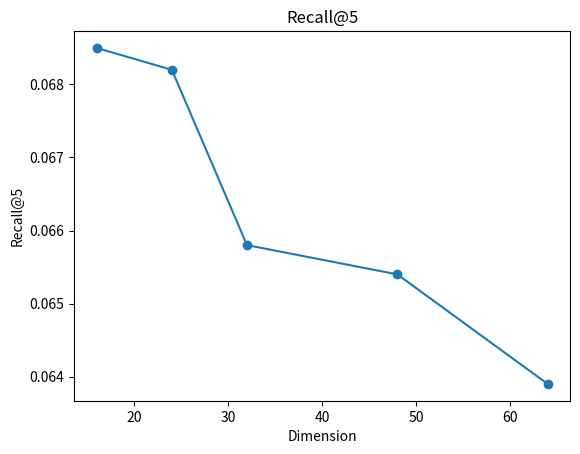
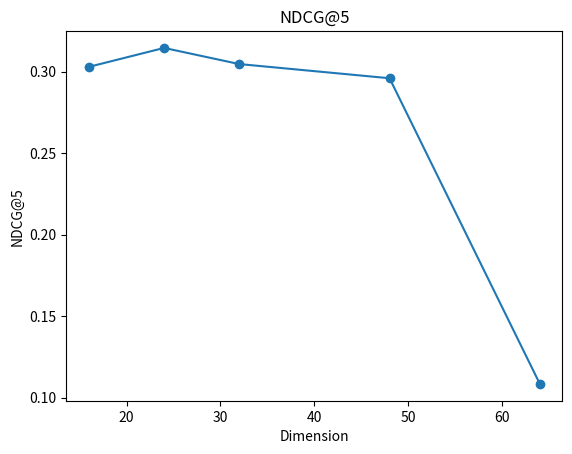
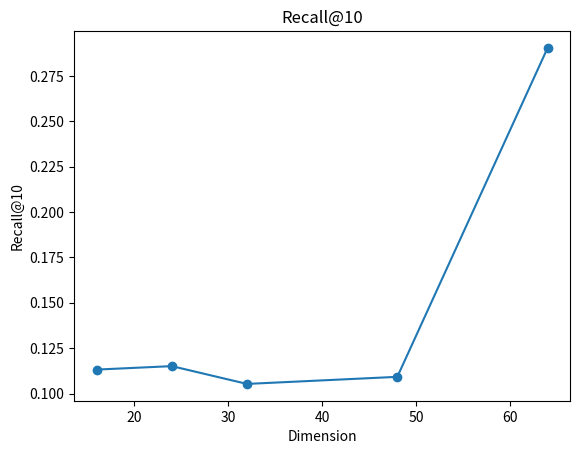
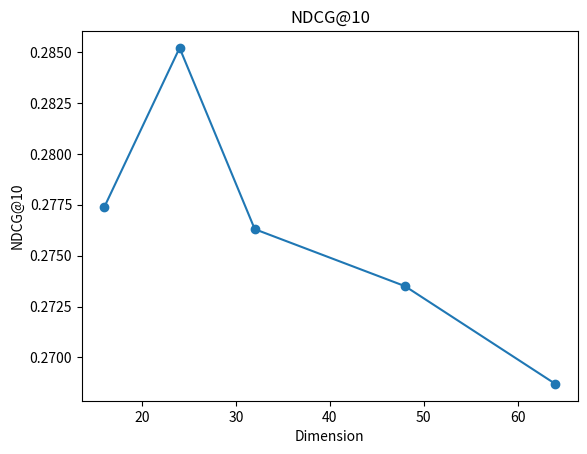

Python code for these plots, in order:
import os
import matplotlib.pyplot as plt

# 创建保存图像的文件夹
output_dir = "output_images"
if not os.path.exists(output_dir):
    os.makedirs(output_dir)

# 数据
dims = [16, 24, 32, 48, 64]
recall_at_5 = [0.0685, 0.0682, 0.0658, 0.0654, 0.0639]
ndcg_at_5 = [0.3030, 0.3146, 0.3047, 0.2960, 0.1085]
recall_at_10 = [0.1132, 0.1151, 0.1053, 0.1092, 0.2904]
ndcg_at_10 = [0.2774, 0.2852, 0.2763, 0.2735, 0.2687]

# Recall@5
plt.figure()
plt.plot(dims, recall_at_5, marker='o')
plt.title('Recall@5')
plt.xlabel('Dimension')
plt.ylabel('Recall@5')
plt.savefig(os.path.join(output_dir, 'Recall_at_5.png'))

# NDCG@5
plt.figure()
plt.plot(dims, ndcg_at_5, marker='o')
plt.title('NDCG@5')
plt.xlabel('Dimension')
plt.ylabel('NDCG@5')
plt.savefig(os.path.join(output_dir, 'NDCG_at_5.png'))

# Recall@10
plt.figure()
plt.plot(dims, recall_at_10, marker='o')
plt.title('Recall@10')
plt.xlabel('Dimension')
plt.ylabel('Recall@10')
plt.savefig(os.path.join(output_dir, 'Recall_at_10.png'))

# NDCG@10
plt.figure()
plt.plot(dims, ndcg_at_10, marker='o')
plt.title('NDCG@10')
plt.xlabel('Dimension')
plt.ylabel('NDCG@10')
plt.savefig(os.path.join(output_dir, 'NDCG_at_10.png'))
